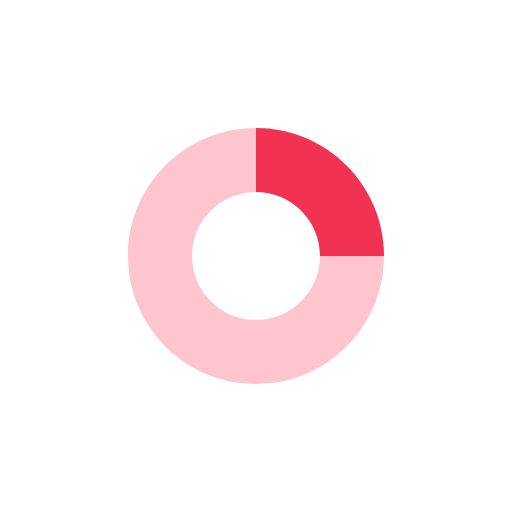
t = 0.00 s
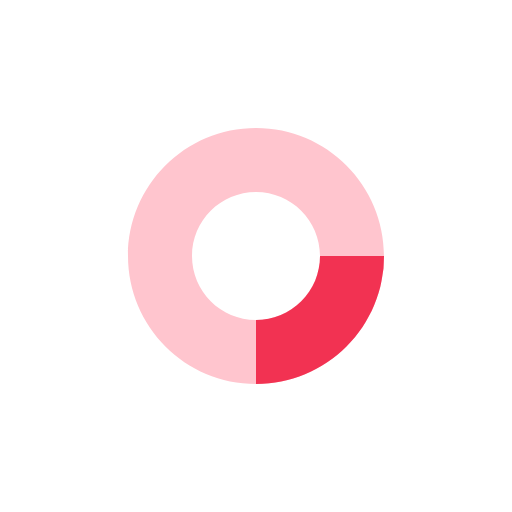
t = 0.20 s
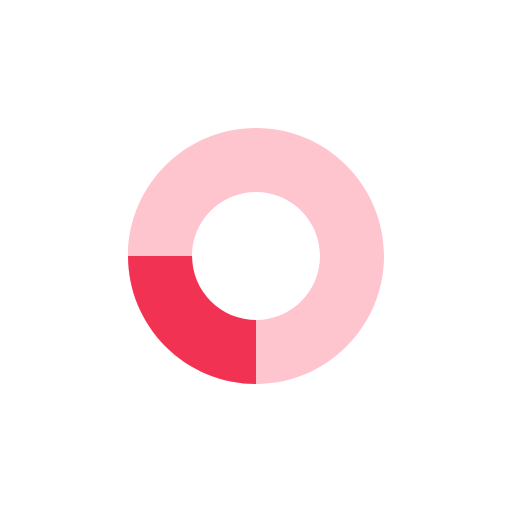
t = 0.40 s
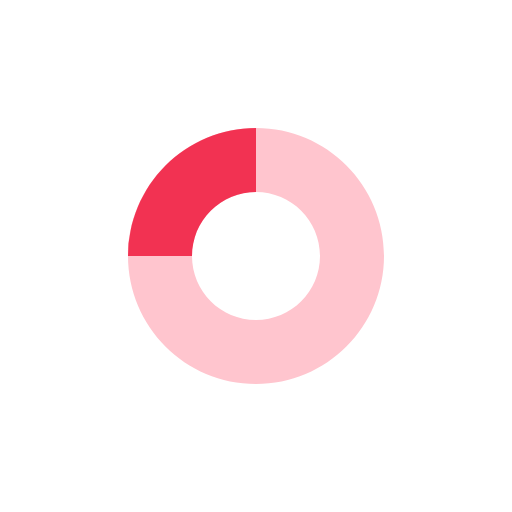
t = 0.60 s

The animated SVG that drew these frames (rendered in a browser with its animation timeline set to each time). Animation: 1 CSS @keyframes rule; one cycle of 0.80 s, repeats indefinitely.

<?xml version="1.0" encoding="UTF-8" standalone="no"?>
<!-- Created with Keyshape -->
<svg xmlns="http://www.w3.org/2000/svg" width="24" height="24" viewBox="0 0 24 24" fill="none">
    <defs>
        <mask id="path-2-inside-1_2838_27818" fill="white">
            <path d="M18,12C18,11.2121,17.8448,10.4319,17.5433,9.7039C17.2417,8.97595,16.7998,8.31451,16.2426,7.75736C15.6855,7.20021,15.0241,6.75825,14.2961,6.45672C13.5681,6.15519,12.7879,6,12,6L12,9C12.394,9,12.7841,9.0776,13.1481,9.22836C13.512,9.37913,13.8427,9.6001,14.1213,9.87868C14.3999,10.1573,14.6209,10.488,14.7716,10.8519C14.9224,11.2159,15,11.606,15,12L18,12Z" transform="translate(15,9) translate(-15,-9)"/>
        </mask>
    </defs>
    <style>
@keyframes a0_t { 0% { transform: translate(12px,12px) rotate(0deg) translate(-6px,-6px); } 100% { transform: translate(12px,12px) rotate(360deg) translate(-6px,-6px); } }
    </style>
    <path fill-rule="evenodd" clip-rule="evenodd" d="M12,15C13.6569,15,15,13.6569,15,12C15,10.3431,13.6569,9,12,9C10.3431,9,9,10.3431,9,12C9,13.6569,10.3431,15,12,15ZM12,18C15.3137,18,18,15.3137,18,12C18,8.68629,15.3137,6,12,6C8.68629,6,6,8.68629,6,12C6,15.3137,8.68629,18,12,18Z" fill="#FFC5CE" transform="translate(12,12) translate(-12,-12)"/>
    <g transform="translate(12,12) translate(-6,-6)" style="animation: 0.8s linear infinite both a0_t;">
        <path d="M18,12C18,11.2121,17.8448,10.4319,17.5433,9.7039C17.2417,8.97595,16.7998,8.31451,16.2426,7.75736C15.6855,7.20021,15.0241,6.75825,14.2961,6.45672C13.5681,6.15519,12.7879,6,12,6L12,9C12.394,9,12.7841,9.0776,13.1481,9.22836C13.512,9.37913,13.8427,9.6001,14.1213,9.87868C14.3999,10.1573,14.6209,10.488,14.7716,10.8519C14.9224,11.2159,15,11.606,15,12L18,12Z" fill="white" stroke="#F23252" stroke-width="6" mask="url(#path-2-inside-1_2838_27818)" transform="translate(9,3) translate(-15,-9)"/>
        <rect width="12" height="12" fill="none" stroke-width="6" stroke="none" transform="translate(6,6) translate(-6,-6)"/>
    </g>
</svg>
